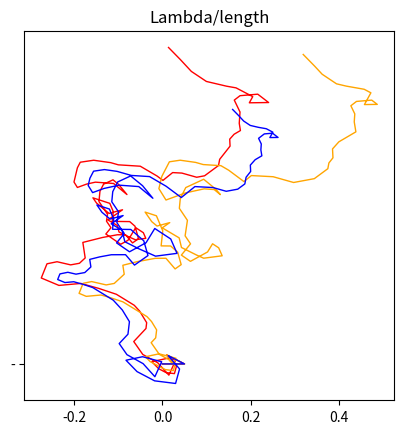

This chart was generated by the following Python code:
# Exercise 10.1b
import numpy as np
import matplotlib.pyplot as plt

T = 100
v0 = 5
vinf = 0.01

dt = 0.01
tau = 2
# dt = tau*dt_step
# timesteps = int(tau/dt)*10
# t = np.linspace(0, timesteps*dt_step, timesteps+1)
length = v0*tau/100

# 

# lambdas = np.linspace(0.1*length, 10*length, 20)
# c = 5

# r = np.zeros((len(lambdas), T))

# for lambd in range(len(lambdas)):

#     x = np.zeros((T+1))
#     y = x.copy()
#     phi = 0

#     for t in range(T):

#         r[lambd, t] = np.sqrt(x[t]**2 + y[t]**2)

#         I = (np.sin(2*np.pi*x[t]/lambd)) # 10.1b
#         # I = (np.sin(2*np.pi*(x[t]-c*(t+1))/lambdas[lambd])) # 10.1c
#         v = vinf+(v0-vinf)*np.exp(-I) 

#         x[t+1] = v*np.cos(phi)*dt + x[t]
#         y[t+1] = v*np.sin(phi)*dt + y[t]

#         phi = np.sqrt(2/tau)*np.random.normal() + phi


# r_average = np.zeros((len(lambdas)))
# for i in range(len(r[:,0])):
#     r_average[i] = np.sum(r[i,:])/len(r[0,:])

# fig, ax = plt.subplots()

# xmax = 5
# ymax = xmax

# ax.plot(lambdas, r_average)
# ax.set_xlabel('Lambda/length')
# ax.set_ylabel('<r> from origo')
# # ax.set_xlim([-xmax,xmax])
# # ax.set_ylim([-ymax,ymax])
# ax.set_box_aspect(1)
# plt.show()

no_lambdas = 3
# fig, axs = plt.subplots(1,no_lambdas, figsize=(10,10))
fig, ax = plt.subplots()

color = np.array(['red','orange','blue'])

lambdas = np.array([0.1*length, 1*length, 10*length])

# lambdas = np.linspace(0.1*length, 10*length, no_lambdas)
w = np.random.normal(0,1,size=(T))

for lambd in range(len(lambdas)):

    x = np.zeros((T+1))
    y = x.copy()
    phi = 0

    for t in range(T):

        I = (np.sin(2*np.pi*x[t]/lambdas[lambd]))**2 # 10.1b
        # I = (np.sin(2*np.pi*(x[t]-c*(t+1))/lambdas[lambd])) # 10.1c
        v = vinf+(v0-vinf)*np.exp(-I) 

        x[t+1] = v*np.cos(phi)*dt + x[t]
        y[t+1] = v*np.sin(phi)*dt + y[t]

        # phi = np.sqrt(2/tau)*np.random.normal() + phi
        phi = np.sqrt(2/tau)*w[t] + phi

    xmax = 1
    ymax = xmax
    # axs[lambd].plot(x, y)
    # axs[lambd].set_xlim([-xmax,xmax])
    # axs[lambd].set_ylim([-ymax,ymax])
    # axs[lambd].set_box_aspect(1)

    ax.plot(x, y, color[lambd],'-', linewidth=1)
    # ax.set_xlim([-xmax,xmax])
    # ax.set_ylim([-ymax,ymax])
    ax.set_box_aspect(1)

# axs[0].set_xlabel('x')
# axs[0].set_ylabel('<r> from origo')

plt.title('Lambda/length')
plt.show()